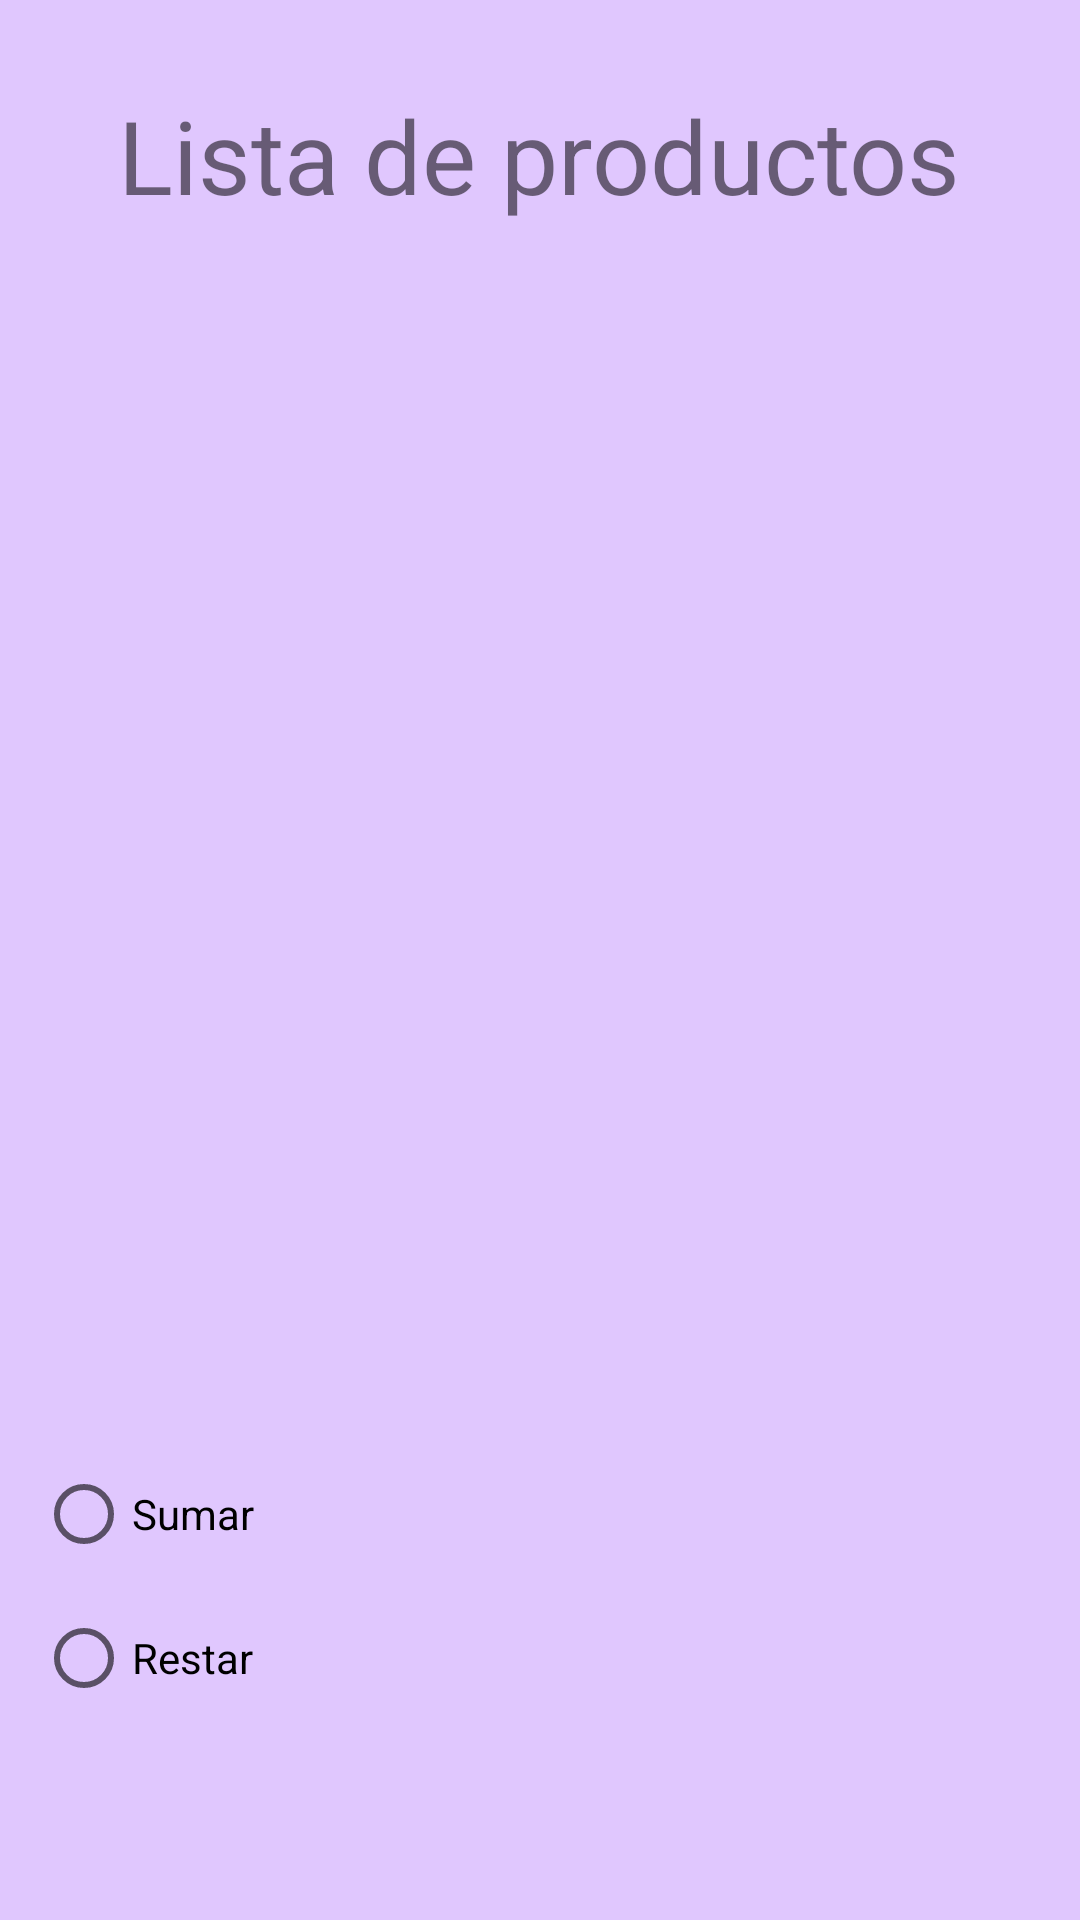

Write the Android layout XML for this screen, with the resource values it uses.
<!-- AndroidManifest.xml: application theme Theme.MiPrimeraApp1 -->
<!-- res/layout/activity_examples.xml -->
<?xml version="1.0" encoding="utf-8"?>
<androidx.constraintlayout.widget.ConstraintLayout xmlns:android="http://schemas.android.com/apk/res/android"
    xmlns:app="http://schemas.android.com/apk/res-auto"
    xmlns:tools="http://schemas.android.com/tools"
    android:id="@+id/menuItem"
    android:layout_width="match_parent"
    android:layout_height="match_parent"
    android:background="#754CAF50"
    android:backgroundTint="@color/purple_200"
    tools:context=".Examples">

    <TextView
        android:id="@+id/lstProductos"
        android:layout_width="wrap_content"
        android:layout_height="wrap_content"
        android:text="Lista de productos"
        android:textSize="34sp"
        app:layout_constraintBottom_toBottomOf="parent"
        app:layout_constraintEnd_toEndOf="parent"
        app:layout_constraintHorizontal_bias="0.496"
        app:layout_constraintStart_toStartOf="parent"
        app:layout_constraintTop_toTopOf="parent"
        app:layout_constraintVertical_bias="0.049" />

    <ListView
        android:id="@+id/txtProducto"
        android:layout_width="412dp"
        android:layout_height="336dp"
        android:layout_marginTop="52dp"
        app:layout_constraintBottom_toBottomOf="parent"
        app:layout_constraintTop_toBottomOf="@+id/lstProductos"
        app:layout_constraintVertical_bias="0.0"
        tools:layout_editor_absoluteX="-3dp" />

    <RadioGroup
        android:id="@+id/rdGroup"
        android:layout_width="336dp"
        android:layout_height="141dp"
        app:layout_constraintBottom_toBottomOf="parent"
        app:layout_constraintEnd_toEndOf="parent"
        app:layout_constraintStart_toStartOf="parent"
        app:layout_constraintTop_toBottomOf="@+id/txtProducto">

        <RadioButton
            android:id="@+id/rdSumar"
            android:layout_width="match_parent"
            android:layout_height="wrap_content"
            android:text="Sumar" />

        <RadioButton
            android:id="@+id/rdRestar"
            android:layout_width="match_parent"
            android:layout_height="wrap_content"
            android:text="Restar" />
    </RadioGroup>
</androidx.constraintlayout.widget.ConstraintLayout>
<!-- resources referenced by this layout -->
<resources>
  <style name="Theme.MiPrimeraApp1" parent="Theme.MaterialComponents.DayNight.DarkActionBar">
          
          <item name="colorPrimary">@color/purple_500</item>
          <item name="colorPrimaryVariant">@color/purple_700</item>
          <item name="colorOnPrimary">@color/white</item>
          
          <item name="colorSecondary">@color/teal_200</item>
          <item name="colorSecondaryVariant">@color/teal_700</item>
          <item name="colorOnSecondary">@color/black</item>
          
          <item name="android:statusBarColor" tools:targetApi="l">?attr/colorPrimaryVariant</item>
          
      </style>
  <!-- not gathered from this repository: default colours our renderer supplied (Android Studio template values) -->
  <color name="purple_200">#FFBB86FC</color>
  <color name="purple_500">#FF6200EE</color>
  <color name="purple_700">#FF3700B3</color>
  <color name="teal_200">#FF03DAC5</color>
  <color name="teal_700">#FF018786</color>
  <color name="black">#FF000000</color>
  <color name="white">#FFFFFFFF</color>
</resources>
